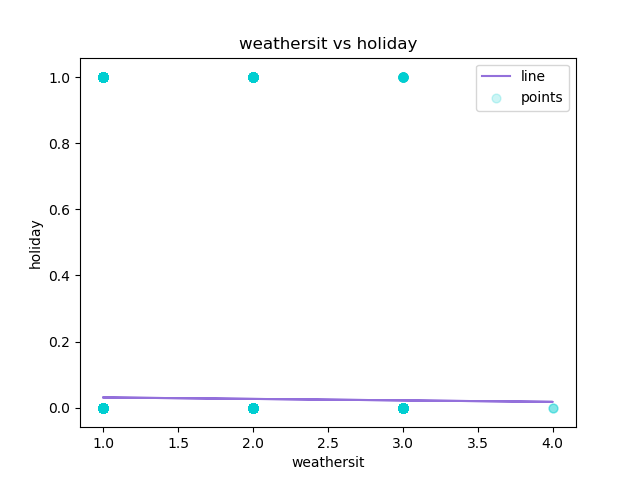

The file beside this chart, header and first rows:
weathersit, holiday, Predicted Y
1, 0, 0.03066
1, 0, 0.03066
1, 0, 0.03066
1, 0, 0.03066
1, 0, 0.03066
2, 0, 0.02621
1, 0, 0.03066
1, 0, 0.03066
1, 0, 0.03066
1, 0, 0.03066
1, 0, 0.03066
1, 0, 0.03066
1, 0, 0.03066
2, 0, 0.02621
2, 0, 0.02621
2, 0, 0.02621
2, 0, 0.02621
2, 0, 0.02621
3, 0, 0.02176
3, 0, 0.02176
2, 0, 0.02621
2, 0, 0.02621
2, 0, 0.02621
2, 0, 0.02621
2, 0, 0.02621
2, 0, 0.02621
2, 0, 0.02621
2, 0, 0.02621
2, 0, 0.02621
3, 0, 0.02176
2, 0, 0.02621
3, 0, 0.02176
2, 0, 0.02621
2, 0, 0.02621
2, 0, 0.02621
2, 0, 0.02621
2, 0, 0.02621
3, 0, 0.02176
3, 0, 0.02176
3, 0, 0.02176
1, 0, 0.03066
2, 0, 0.02621
1, 0, 0.03066
1, 0, 0.03066
1, 0, 0.03066
1, 0, 0.03066
1, 0, 0.03066
1, 0, 0.03066
1, 0, 0.03066
1, 0, 0.03066
1, 0, 0.03066
1, 0, 0.03066
1, 0, 0.03066
1, 0, 0.03066
1, 0, 0.03066
1, 0, 0.03066
1, 0, 0.03066
1, 0, 0.03066
1, 0, 0.03066
1, 0, 0.03066
... 17,319 more rows
